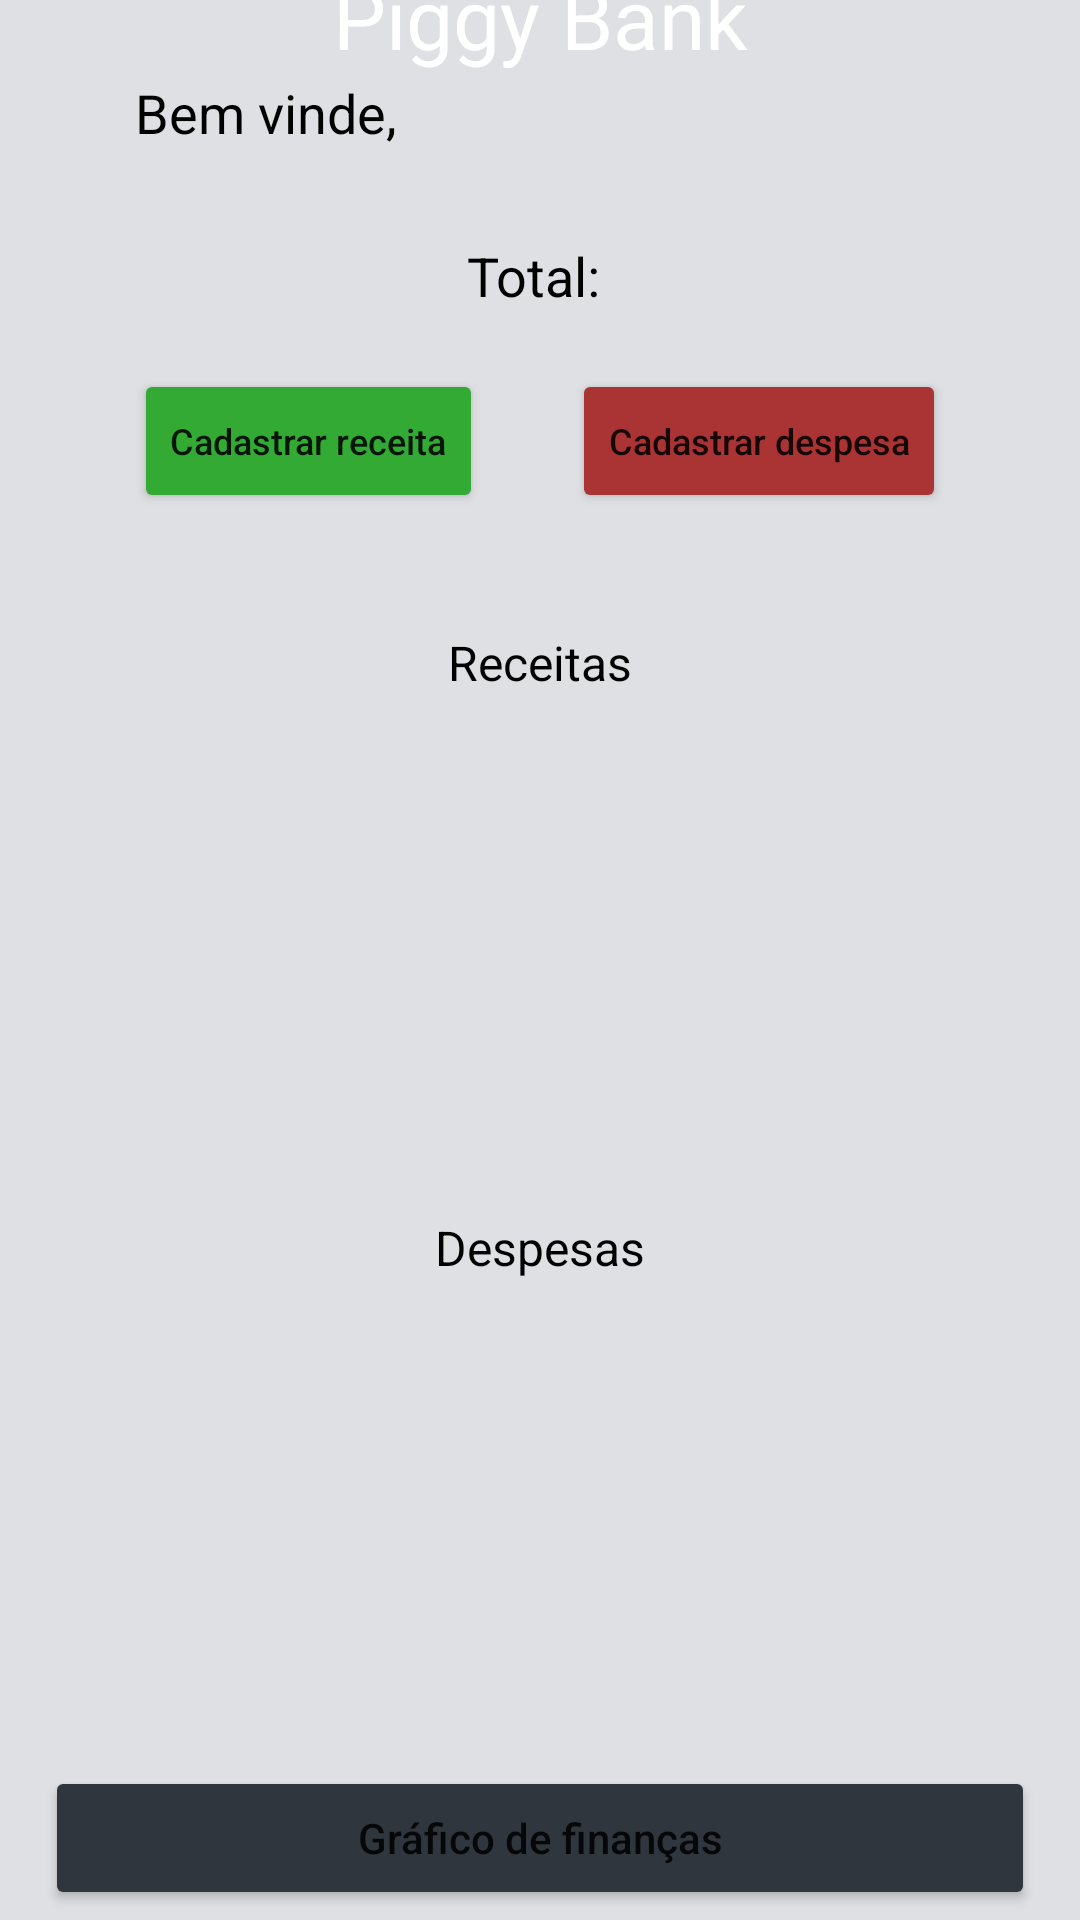

Produce the Android XML layout that renders to this screen, including the resource entries it uses.
<!-- AndroidManifest.xml: application theme Theme.FinanceManagerFB -->
<!-- res/layout/activity_main.xml -->
<?xml version="1.0" encoding="utf-8"?>
<androidx.constraintlayout.widget.ConstraintLayout xmlns:android="http://schemas.android.com/apk/res/android"
    xmlns:app="http://schemas.android.com/apk/res-auto"
    xmlns:tools="http://schemas.android.com/tools"
    android:layout_width="match_parent"
    android:layout_height="match_parent"
    android:background="#DFE0E3"
    tools:context=".activity.MainActivity">

    <androidx.constraintlayout.widget.ConstraintLayout
        android:id="@+id/main_layout_titulo"
        android:layout_width="match_parent"
        android:layout_height="match_parent"
        android:layout_marginTop="-30dp"
        android:layout_marginBottom="600dp"
        android:background="@drawable/dark_layout_bg"
        app:layout_constraintBottom_toBottomOf="parent"
        app:layout_constraintEnd_toEndOf="parent"
        app:layout_constraintStart_toStartOf="parent"
        app:layout_constraintTop_toTopOf="parent">

        <TextView
            android:id="@+id/textView4"
            android:layout_width="0dp"
            android:layout_height="wrap_content"
            android:layout_marginStart="30dp"
            android:layout_marginTop="50dp"
            android:layout_marginEnd="30dp"
            android:layout_marginBottom="50dp"
            android:text="Piggy Bank"
            android:textAlignment="center"
            android:textColor="#FFFFFF"
            android:textSize="28sp"
            app:layout_constraintBottom_toBottomOf="parent"
            app:layout_constraintEnd_toEndOf="parent"
            app:layout_constraintStart_toStartOf="parent"
            app:layout_constraintTop_toTopOf="parent" />
    </androidx.constraintlayout.widget.ConstraintLayout>

    <androidx.constraintlayout.widget.ConstraintLayout
        android:id="@+id/main_layout_cadastros"
        android:layout_width="match_parent"
        android:layout_height="0dp"
        android:layout_marginStart="15dp"
        android:layout_marginTop="-30dp"
        android:layout_marginEnd="15dp"
        android:layout_marginBottom="450dp"
        android:background="@drawable/white_layout_bg"
        android:maxHeight="180dp"
        app:layout_constraintBottom_toBottomOf="parent"
        app:layout_constraintEnd_toEndOf="parent"
        app:layout_constraintStart_toStartOf="parent"
        app:layout_constraintTop_toBottomOf="@+id/main_layout_titulo">

        <TextView
            android:id="@+id/main_textView_welcome"
            android:layout_width="wrap_content"
            android:layout_height="wrap_content"
            android:layout_marginStart="30dp"
            android:layout_marginTop="15dp"
            android:text="Bem vinde,"
            android:textColor="#000000"
            android:textSize="18sp"
            app:layout_constraintStart_toStartOf="parent"
            app:layout_constraintTop_toTopOf="parent" />

        <TextView
            android:id="@+id/main_textView_total"
            android:layout_width="wrap_content"
            android:layout_height="wrap_content"
            android:layout_marginTop="30dp"
            android:text="Total: "
            android:textColor="#000000"
            android:textSize="18sp"
            app:layout_constraintEnd_toEndOf="parent"
            app:layout_constraintStart_toStartOf="parent"
            app:layout_constraintTop_toBottomOf="@+id/main_textView_welcome" />

        <Button
            android:id="@+id/main_button_expense"
            android:layout_width="wrap_content"
            android:layout_height="wrap_content"
            android:layout_marginStart="10dp"
            android:layout_marginEnd="10dp"
            android:text="Cadastrar despesa"
            android:textAllCaps="false"
            android:textSize="12sp"
            app:backgroundTint="#AA3333"
            app:layout_constraintBottom_toBottomOf="parent"
            app:layout_constraintEnd_toEndOf="parent"
            app:layout_constraintStart_toEndOf="@+id/main_button_revenue"
            app:layout_constraintTop_toBottomOf="@+id/main_textView_total" />

        <Button
            android:id="@+id/main_button_revenue"
            android:layout_width="wrap_content"
            android:layout_height="wrap_content"
            android:layout_marginStart="10dp"
            android:text="Cadastrar receita"
            android:textAlignment="textStart"
            android:textAllCaps="false"
            android:textSize="12sp"
            app:backgroundTint="#33AA33"
            app:layout_constraintBottom_toBottomOf="parent"
            app:layout_constraintEnd_toStartOf="@+id/main_button_expense"
            app:layout_constraintStart_toStartOf="parent"
            app:layout_constraintTop_toBottomOf="@+id/main_textView_total" />
    </androidx.constraintlayout.widget.ConstraintLayout>

    <androidx.constraintlayout.widget.ConstraintLayout
        android:id="@+id/main_layout_receitas"
        android:layout_width="match_parent"
        android:layout_height="0dp"
        android:layout_marginStart="15dp"
        android:layout_marginTop="15dp"
        android:layout_marginEnd="15dp"
        android:layout_marginBottom="240dp"
        android:background="@drawable/white_layout_bg"
        android:maxHeight="180dp"
        app:layout_constraintBottom_toBottomOf="parent"
        app:layout_constraintEnd_toEndOf="parent"
        app:layout_constraintStart_toStartOf="parent"
        app:layout_constraintTop_toBottomOf="@id/main_layout_cadastros">

        <TextView
            android:id="@+id/textView2"
            android:layout_width="wrap_content"
            android:layout_height="wrap_content"
            android:layout_marginTop="5dp"
            android:text="Receitas"
            android:textColor="#000000"
            android:textSize="16sp"
            app:layout_constraintEnd_toEndOf="parent"
            app:layout_constraintStart_toStartOf="parent"
            app:layout_constraintTop_toTopOf="parent" />

        <androidx.recyclerview.widget.RecyclerView
            android:id="@+id/main_recyclerview_revenue"
            android:layout_width="0dp"
            android:layout_height="0dp"
            android:layout_marginStart="5dp"
            android:layout_marginEnd="5dp"
            app:layout_constraintBottom_toBottomOf="parent"
            app:layout_constraintEnd_toEndOf="parent"
            app:layout_constraintStart_toStartOf="parent"
            app:layout_constraintTop_toBottomOf="@+id/textView2"
            tools:itemCount="5" />

    </androidx.constraintlayout.widget.ConstraintLayout>

    <androidx.constraintlayout.widget.ConstraintLayout
        android:id="@+id/main_layout_despesas"
        android:layout_width="match_parent"
        android:layout_height="0dp"
        android:layout_marginStart="15dp"
        android:layout_marginEnd="15dp"
        android:layout_marginBottom="30dp"
        android:background="@drawable/white_layout_bg"
        android:maxHeight="180dp"
        app:layout_constraintBottom_toBottomOf="parent"
        app:layout_constraintEnd_toEndOf="parent"
        app:layout_constraintStart_toStartOf="parent"
        app:layout_constraintTop_toBottomOf="@+id/main_layout_receitas">

        <TextView
            android:id="@+id/textView"
            android:layout_width="wrap_content"
            android:layout_height="wrap_content"
            android:layout_marginTop="5dp"
            android:text="Despesas"
            android:textColor="#000000"
            android:textSize="16sp"
            app:layout_constraintEnd_toEndOf="parent"
            app:layout_constraintStart_toStartOf="parent"
            app:layout_constraintTop_toTopOf="parent" />

        <androidx.recyclerview.widget.RecyclerView
            android:id="@+id/main_recyclerview_expense"
            android:layout_width="0dp"
            android:layout_height="0dp"
            android:layout_marginStart="5dp"
            android:layout_marginEnd="5dp"
            app:layout_constraintBottom_toBottomOf="parent"
            app:layout_constraintEnd_toEndOf="parent"
            app:layout_constraintStart_toStartOf="parent"
            app:layout_constraintTop_toBottomOf="@+id/textView"
            tools:itemCount="5" />
    </androidx.constraintlayout.widget.ConstraintLayout>

    <Button
        android:id="@+id/main_button_graphs"
        android:layout_width="0dp"
        android:layout_height="wrap_content"
        android:layout_marginStart="15dp"
        android:layout_marginEnd="15dp"
        android:layout_marginBottom="25dp"
        android:backgroundTint="@color/buttons"
        android:text="Gráfico de finanças"
        android:textAllCaps="false"
        app:layout_constraintBottom_toBottomOf="parent"
        app:layout_constraintEnd_toEndOf="parent"
        app:layout_constraintStart_toStartOf="parent"
        app:layout_constraintTop_toBottomOf="@+id/main_layout_despesas" />

</androidx.constraintlayout.widget.ConstraintLayout>
<!-- resources referenced by this layout -->
<resources>
  <color name="buttons">#FF2F363D</color>
  <style name="Theme.FinanceManagerFB" parent="Theme.MaterialComponents.DayNight.DarkActionBar">
          
          <item name="colorPrimary">@color/purple_500</item>
          <item name="colorPrimaryVariant">@color/purple_700</item>
          <item name="colorOnPrimary">@color/white</item>
          
          <item name="colorSecondary">@color/teal_200</item>
          <item name="colorSecondaryVariant">@color/teal_700</item>
          <item name="colorOnSecondary">@color/black</item>
          
          <item name="android:statusBarColor" tools:targetApi="l">?attr/colorPrimaryVariant</item>
          
      </style>
  <color name="purple_500">#FF6200EE</color>
  <color name="purple_700">#FF3700B3</color>
  <color name="white">#FFFFFFFF</color>
  <color name="teal_200">#FF03DAC5</color>
  <color name="teal_700">#FF018786</color>
  <color name="black">#FF000000</color>
</resources>
